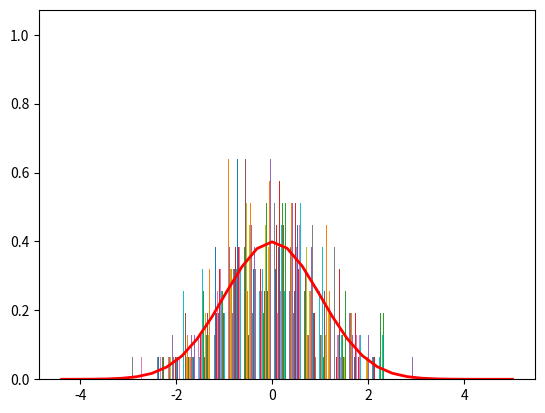
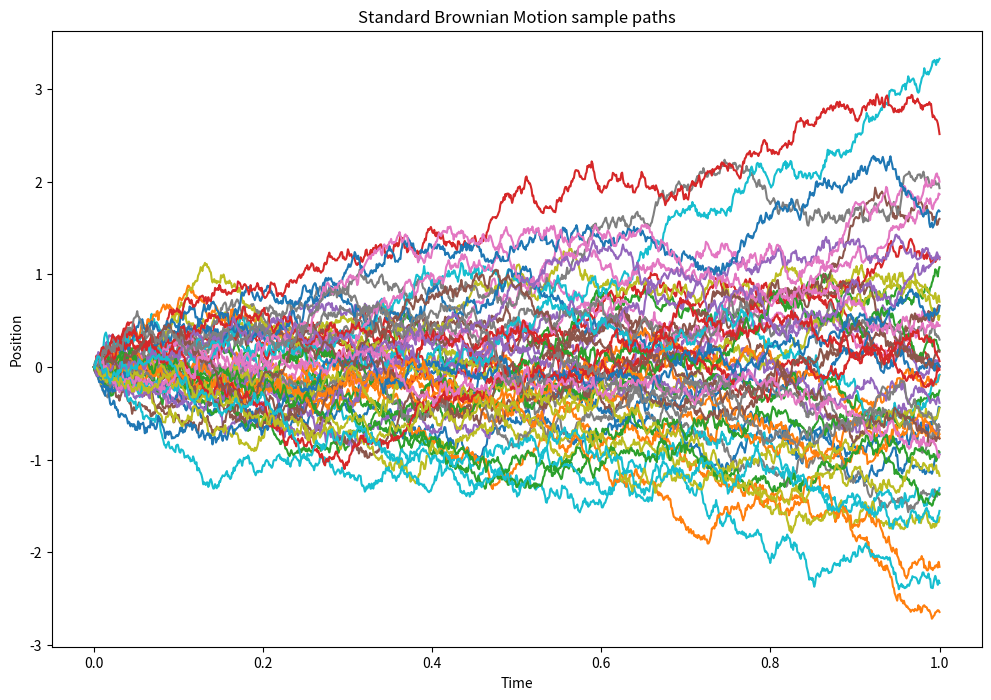

These figures' Python source, in order:
import matplotlib.pyplot as plt
import numpy as np
import pandas as pd
import seaborn as sns

#Standard Brownina motion has drift_mean=0 and volatility= 1
mu,sigma = 0.0,1.0
paths = 50 #rows, no. of independent random walk simulations
points = 1000 #columns, no. of time steps in each simulation

#creates a random number class generator with a fixed seed of 42
rng = np.random.default_rng(42)

#Draw the samples from a std Normal Gaussian distribution
#mu = 0 (mean), sigma = 1 (std deviation) of the Normal distribution
Z = rng.normal(mu, sigma, (paths, points)) #Z will be a matrix of random numbers, (paths * points) shaped


#Display the histogram of samples,along with the PDF
count, bins, _ = plt.hist(Z, 30, density=True) 
plt.plot(bins, 1/(sigma * np.sqrt(2 * np.pi)) *
               np.exp( - (bins - mu)**2 / (2 * sigma**2) ),
         linewidth=2, color='r')
plt.show()


#time interval over which the simulation occurs
interval = [0,1]

#equal step sizes (delta T = Ti+1 - Ti)
dt = (interval[1] - interval[0]) / (points-1)

# linspace creates an array of 1000 equally spaced points from 0 to 1, useful for plotting
t_axis = np.linspace(interval[0], interval[1], points)

#Brownian Motion formula from [Glasserman 2003, section 3.2 Information Structure]
W=np.zeros((paths,points))
for idx in range(points-1):
    real_idx = idx+1
    W[:,real_idx] = W[:,real_idx -1] + np.sqrt(dt) * Z[:,idx]  #Next position = Previous position + (√Δt × Random draw)
    #We're simultaneously updating ALL 50 paths at a single time point
    #Each path gets its own random increment from Z
    #This vectorized approach is much faster than looping through paths individually

fig,ax = plt.subplots(1,1,figsize=(12,8))
for path in range(paths):
    ax.plot(t_axis, W[path, :])
ax.set_title("Standard Brownian Motion sample paths")
ax.set_xlabel("Time")
ax.set_ylabel("Position")
plt.show()